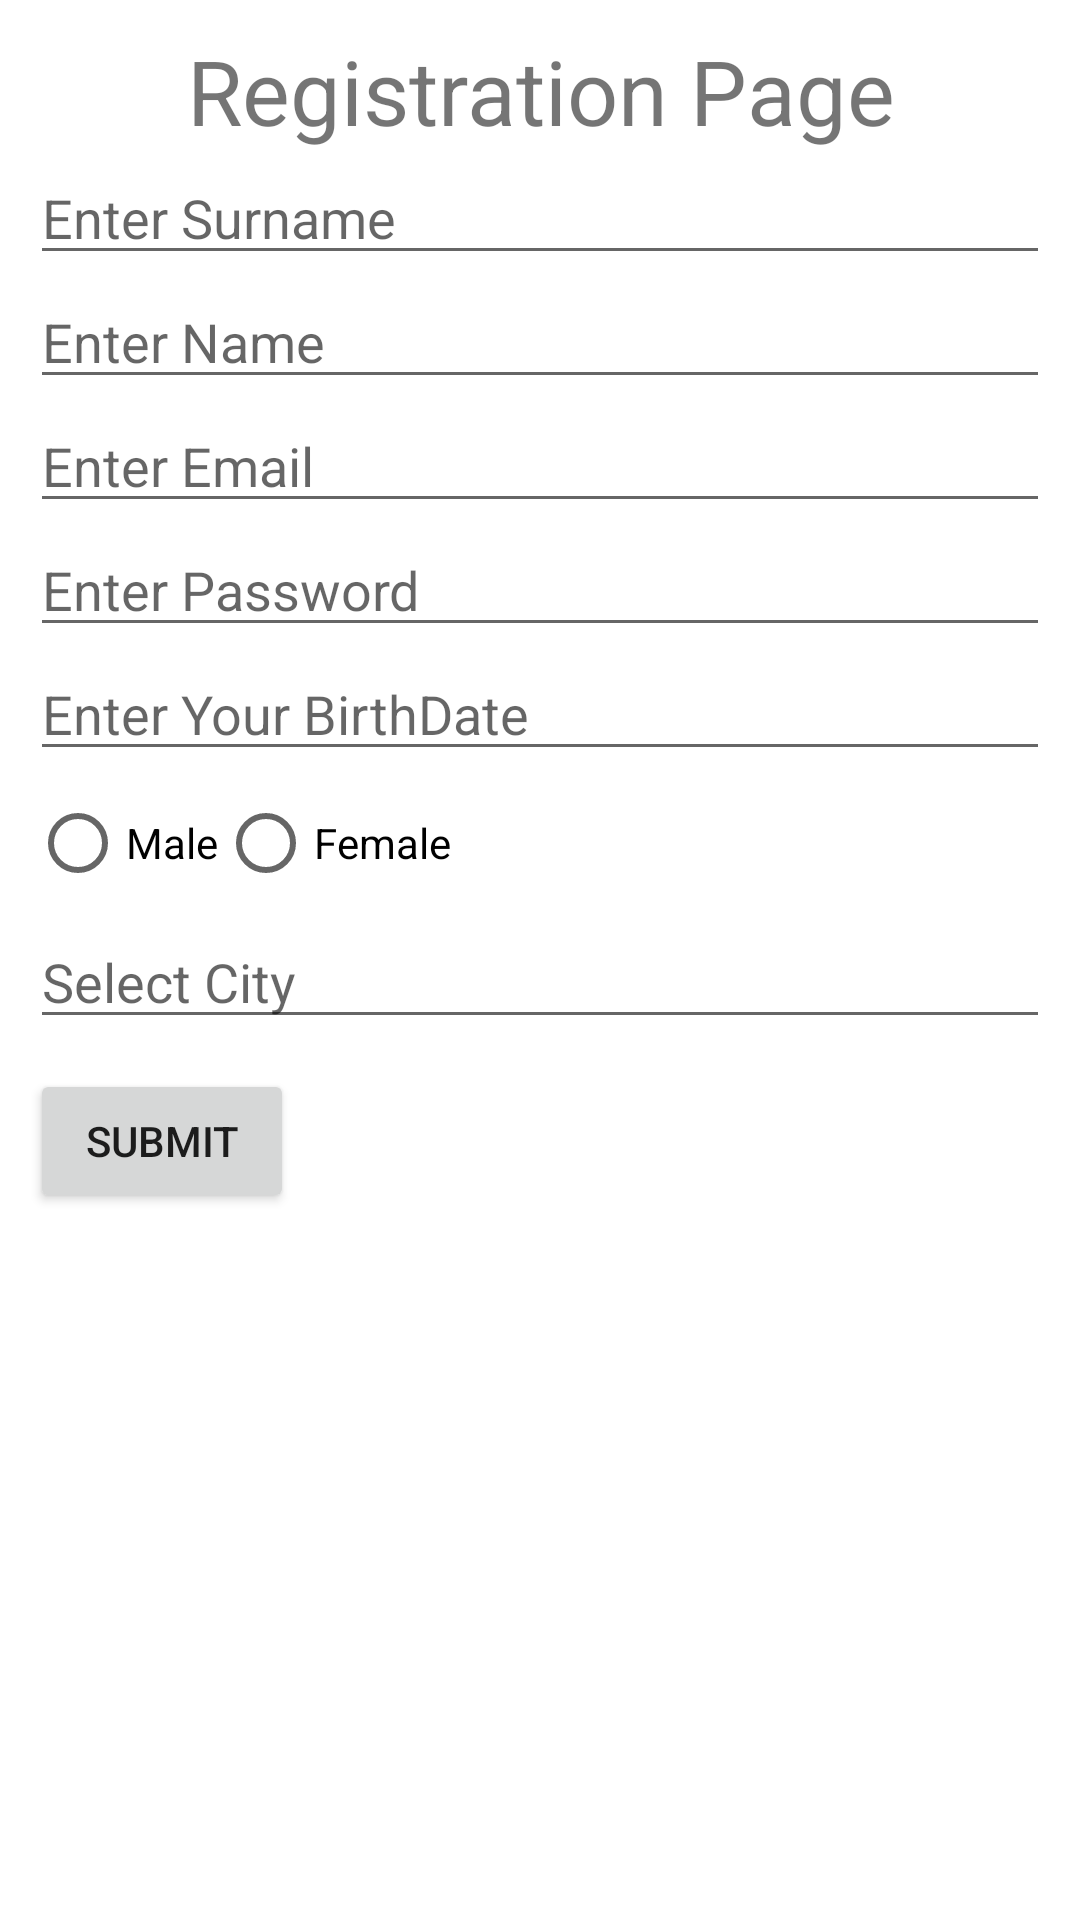

Android layout source for this screen:
<!-- AndroidManifest.xml: application theme Theme.ShreadPreferenceApp -->
<!-- res/layout/activity_login.xml -->
<?xml version="1.0" encoding="utf-8"?>
<LinearLayout xmlns:android="http://schemas.android.com/apk/res/android"
    xmlns:app="http://schemas.android.com/apk/res-auto"
    xmlns:tools="http://schemas.android.com/tools"
    android:layout_width="match_parent"
    android:layout_height="match_parent"
    android:orientation="vertical"
    android:padding="10dp"
    tools:context=".Login">


    <TextView
        android:id="@+id/textView3"
        android:layout_width="match_parent"
        android:layout_height="wrap_content"
        android:textSize="30dp"
        android:gravity="center"
        android:text="Registration Page" />

    <EditText
        android:id="@+id/edtSurname"
        android:layout_width="match_parent"
        android:layout_height="wrap_content"
        android:ems="10"
        android:hint="Enter Surname"
        android:inputType="textPersonName"
        android:text="" />

    <EditText
        android:id="@+id/edtName"
        android:layout_width="match_parent"
        android:layout_height="wrap_content"
        android:ems="10"
        android:hint="Enter Name"
        android:inputType="textPersonName"
        android:text="" />

    <EditText
        android:id="@+id/edtEmail"
        android:layout_width="match_parent"
        android:layout_height="wrap_content"
        android:ems="10"
        android:hint="Enter Email"
        android:inputType="textEmailAddress" />

    <EditText
        android:id="@+id/edtPass"
        android:layout_width="match_parent"
        android:layout_height="wrap_content"
        android:ems="10"
        android:hint="Enter Password"
        android:inputType="numberPassword" />

    <EditText
        android:id="@+id/edtDateBirth"
        android:layout_width="match_parent"
        android:layout_height="wrap_content"
        android:ems="10"
        android:hint="Enter Your BirthDate"
        android:inputType="date" />

    <RadioGroup
        android:id="@+id/gender"
        android:layout_width="wrap_content"
        android:layout_height="wrap_content"
        android:orientation="horizontal">


        <RadioButton
            android:id="@+id/male"
            android:layout_width="wrap_content"
            android:layout_height="wrap_content"
            android:layout_weight="1"
            android:text="Male" />

        <RadioButton
            android:id="@+id/female"
            android:layout_width="wrap_content"
            android:layout_height="wrap_content"
            android:layout_weight="1"
            android:text="Female" />
    </RadioGroup>


    <AutoCompleteTextView
        android:id="@+id/City"
        android:layout_width="match_parent"
        android:layout_height="wrap_content"
        android:hint="Select City"
        android:text="" />

    <Button
        android:id="@+id/button2"
        android:layout_width="wrap_content"
        android:layout_height="wrap_content"
        android:layout_marginTop="10dp"
        android:text="Submit" />

</LinearLayout>
<!-- resources referenced by this layout -->
<resources>
  <style name="Theme.ShreadPreferenceApp" parent="Theme.MaterialComponents.DayNight.DarkActionBar">
          
          <item name="colorPrimary">@color/purple_500</item>
          <item name="colorPrimaryVariant">@color/purple_700</item>
          <item name="colorOnPrimary">@color/white</item>
          
          <item name="colorSecondary">@color/teal_200</item>
          <item name="colorSecondaryVariant">@color/teal_700</item>
          <item name="colorOnSecondary">@color/black</item>
          
          <item name="android:statusBarColor" tools:targetApi="l">?attr/colorPrimaryVariant</item>
          
      </style>
  <!-- not gathered from this repository: default colours our renderer supplied (Android Studio template values) -->
  <color name="purple_500">#FF6200EE</color>
  <color name="purple_700">#FF3700B3</color>
  <color name="teal_200">#FF03DAC5</color>
  <color name="teal_700">#FF018786</color>
  <color name="black">#FF000000</color>
  <color name="white">#FFFFFFFF</color>
</resources>
